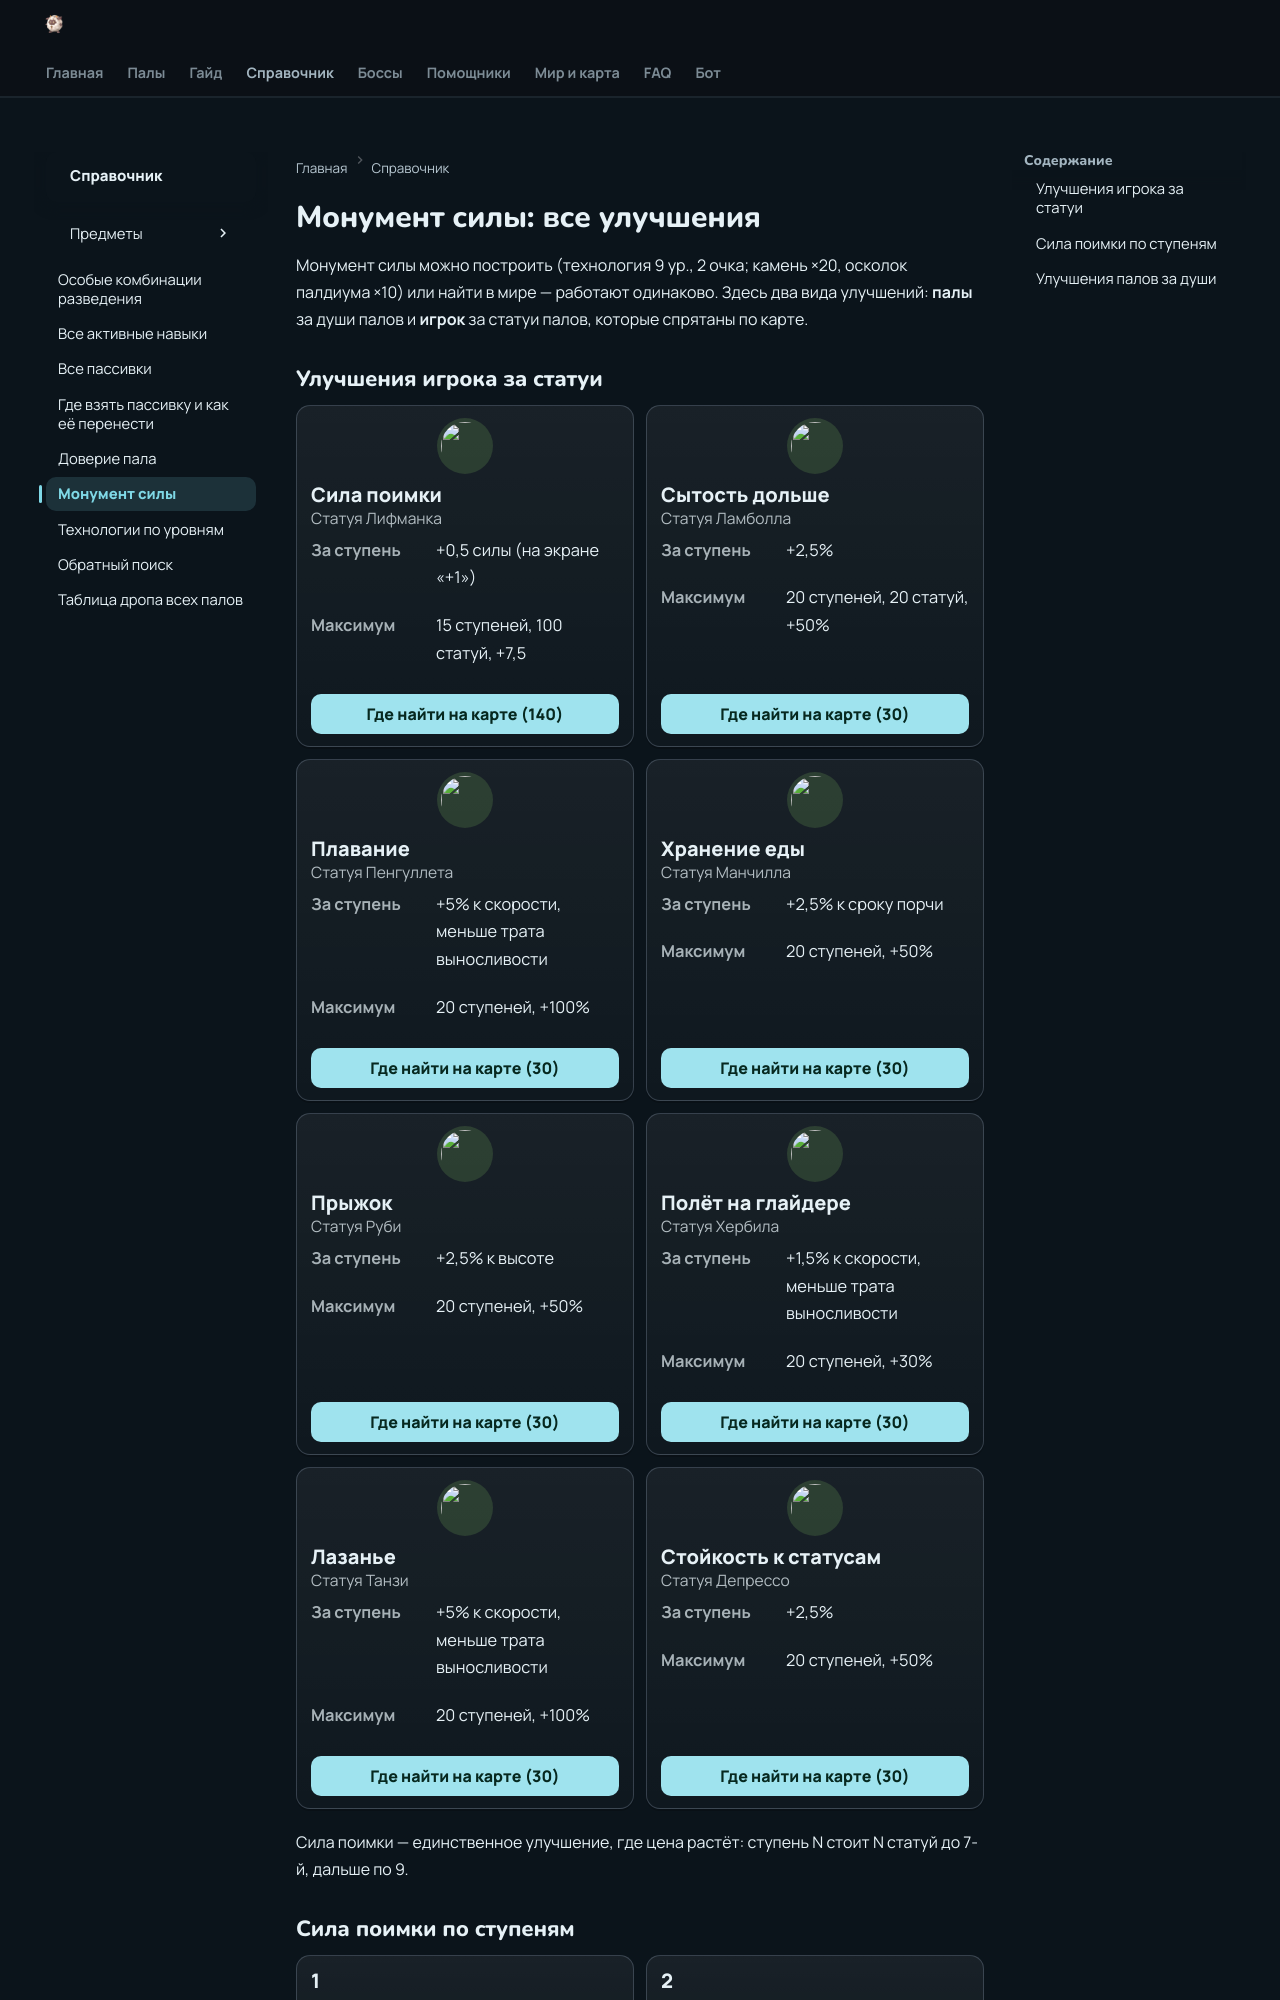

repository: 39den/palwiki · page: 2_mehaniki/monument_sily/index.html · generator: mkdocs

# Монумент силы: все улучшения

Монумент силы можно построить (технология 9 ур., 2 очка; камень ×20, осколок палдиума ×10) или найти в мире — работают одинаково. Здесь два вида улучшений: **палы** за души палов и **игрок** за статуи палов, которые спрятаны по карте.

## Улучшения игрока за статуи

<div class="tcards" markdown="0"><div class="tcard"><div class="tc-t">Сила поимки</div><div class="tc-b"><div class="tc-i"><span class="kv-l">Статуя</span><span class="kv-v">Статуя Лифманка</span></div><div class="tc-i"><span class="kv-l">За ступень</span><span class="kv-v">+0,5 силы (на экране «+1»)</span></div><div class="tc-i"><span class="kv-l">Максимум</span><span class="kv-v">15 ступеней, 100 статуй, +7,5</span></div></div></div><div class="tcard"><div class="tc-t">Сытость дольше</div><div class="tc-b"><div class="tc-i"><span class="kv-l">Статуя</span><span class="kv-v">Статуя Ламболла</span></div><div class="tc-i"><span class="kv-l">За ступень</span><span class="kv-v">+2,5%</span></div><div class="tc-i"><span class="kv-l">Максимум</span><span class="kv-v">20 ступеней, 20 статуй, +50%</span></div></div></div><div class="tcard"><div class="tc-t">Плавание</div><div class="tc-b"><div class="tc-i"><span class="kv-l">Статуя</span><span class="kv-v">Статуя Пенгуллета</span></div><div class="tc-i"><span class="kv-l">За ступень</span><span class="kv-v">+5% к скорости, меньше трата выносливости</span></div><div class="tc-i"><span class="kv-l">Максимум</span><span class="kv-v">20 ступеней, +100%</span></div></div></div><div class="tcard"><div class="tc-t">Хранение еды</div><div class="tc-b"><div class="tc-i"><span class="kv-l">Статуя</span><span class="kv-v">Статуя Манчилла</span></div><div class="tc-i"><span class="kv-l">За ступень</span><span class="kv-v">+2,5% к сроку порчи</span></div><div class="tc-i"><span class="kv-l">Максимум</span><span class="kv-v">20 ступеней, +50%</span></div></div></div><div class="tcard"><div class="tc-t">Прыжок</div><div class="tc-b"><div class="tc-i"><span class="kv-l">Статуя</span><span class="kv-v">Статуя Руби</span></div><div class="tc-i"><span class="kv-l">За ступень</span><span class="kv-v">+2,5% к высоте</span></div><div class="tc-i"><span class="kv-l">Максимум</span><span class="kv-v">20 ступеней, +50%</span></div></div></div><div class="tcard"><div class="tc-t">Полёт на глайдере</div><div class="tc-b"><div class="tc-i"><span class="kv-l">Статуя</span><span class="kv-v">Статуя Хербила</span></div><div class="tc-i"><span class="kv-l">За ступень</span><span class="kv-v">+1,5% к скорости, меньше трата выносливости</span></div><div class="tc-i"><span class="kv-l">Максимум</span><span class="kv-v">20 ступеней, +30%</span></div></div></div><div class="tcard"><div class="tc-t">Лазанье</div><div class="tc-b"><div class="tc-i"><span class="kv-l">Статуя</span><span class="kv-v">Статуя Танзи</span></div><div class="tc-i"><span class="kv-l">За ступень</span><span class="kv-v">+5% к скорости, меньше трата выносливости</span></div><div class="tc-i"><span class="kv-l">Максимум</span><span class="kv-v">20 ступеней, +100%</span></div></div></div><div class="tcard"><div class="tc-t">Стойкость к статусам</div><div class="tc-b"><div class="tc-i"><span class="kv-l">Статуя</span><span class="kv-v">Статуя Депрессо</span></div><div class="tc-i"><span class="kv-l">За ступень</span><span class="kv-v">+2,5%</span></div><div class="tc-i"><span class="kv-l">Максимум</span><span class="kv-v">20 ступеней, +50%</span></div></div></div></div>


Сила поимки — единственное улучшение, где цена растёт: ступень N стоит N статуй до 7-й, дальше по 9.
